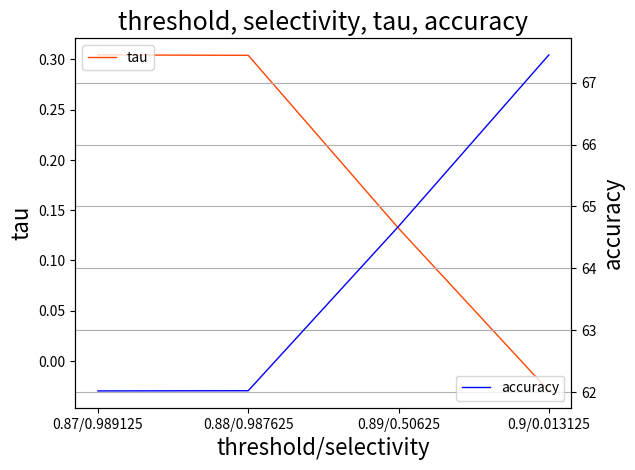

This chart was generated by the following Python code:
import numpy as np
import matplotlib.pyplot as plt
import matplotlib.pylab as plb
# 101 avg log
x_thre = [0.8, 0.9, 1.0, 1.1]
x_sel = np.array([8000, 7906, 4005, 4]) / 8000
y_left_tau = [0.289,  0.275, 0.0338, 0]
y_right_acc = [0.905, 0.905756, 0.9127, 0.902]
# 101 log minmax
x_thre = [0.1, 0.3, 0.5, 0.6, 0.7, 0.8]
x_sel = np.array([7992  , 7925  , 6828 ,5060 , 3020 , 1505  ]) / 8000
y_left_tau = [0.287, 0.278,  0.19469, 0.0937, 0.025, 0.237]
y_right_acc = [0.905, 0.9056, 0.909, 0.9116, 0.9127, 0.912]
# 201 avg log cifar10
x_thre = [0.7, 0.8, 0.9, 1.0]
x_sel = np.array([7913 , 7819 , 7206 , 4999 ]) / 8000
y_left_tau = [0.58,  0.5709,  0.518, 0.367]
y_right_acc = [0.8425, 0.8484, 0.86129,  0.8774]
# 201 log minmax
x_thre = [0.1, 0.5, 0.7, 0.8, 0.9]
x_sel = np.array([7868, 7171, 4934 , 2861 , 2861 ]) / 8000
y_left_tau = [ 0.5759,   0.514,0.358, 0.2316, 0.146]
y_right_acc = [0.84676,  0.862, 0.8777, 0.885, 0.88986]


# 201 log mmx 100
x_thre = [0.2, 0.4, 0.7, 0.9, 0.95]
x_sel = np.array([7377 , 7206 , 4866 , 683 , 202 ]) / 8000
y_left_tau = [ 0.566,   0.5588,0.4051, 0.2049, 0.029]
y_right_acc = [0.638,  0.640667, 0.667288, 0.6886, 0.695]



# 101 sum  mmx
x_thre = [0.1, 0.7, 1.5, 2.5]
x_sel = np.array([8000 , 5738 , 1882 , 175 ]) / 8000
y_left_tau = [ 0.293,   0.235,0.346, 0.098]
y_right_acc = [0.905,  0.911,  0.910, 0.925]
# 201 sum mmx cifar10
x_thre = [0.1, 0.5, 0.7, 0.8, 0.9]
x_sel = np.array([7619 , 5135 , 1441  , 383  , 52  ]) / 8000
y_left_tau = [ 0.5448,    0.3349,0.286, 0.259, 0.573]
y_right_acc = [0.85,  0.86, 0.87, 0.87, 0.889]
# 201 sum mmx cifar100
x_thre = [0, 0.2, 0.5, 0.7, 0.9]
x_sel = np.array([7913, 6291, 1901, 553, 26]) / 8000
y_left_tau = [ 0.534,    0.44,0.265,  0.194, 0.702]
y_right_acc = [0.63,  0.64, 0.658, 0.672, 0.68]



# 101 sum log avg
x_thre = [0.4, 0.8, 1.2, 1.6]
x_sel = np.array([8000 , 5738 , 1882 , 175 ]) / 8000
y_left_tau = [ 0.293,   0.235,0.346, 0.098]
y_right_acc = [0.905,  0.911,  0.910, 0.925]
# 201 sum log mmx cifar10
x_thre = [0, 0.3, 0.6, 0.8, 0.9]
x_sel = np.array([7913  , 7334  , 3551   , 383  , 52  ]) / 8000
y_left_tau = [  0.57,     0.524,0.293, 0.259, 0.573]
y_right_acc = [0.84,  0.856, 0.881, 0.891, 0.893]
# sum 第一二张图数据填错了，注意
# 201 sum log  mmx cifar100
x_thre = [0, 0.2, 0.4, 0.8, 0.9]
x_sel = np.array([7913, 7515 , 5997 , 381 , 52 ]) / 8000
y_left_tau = [ 0.60,     0.569,0.4859,  0.227, 0.539]
y_right_acc = [0.62,  0.63, 0.654, 0.691, 0.697]



# sauc
# 101 10
x_thre = [0.58, 0.6, 0.62, 0.64, 0.66]
x_sel = np.array([8000 , 7879  , 6971  , 4468 , 1244  ]) / 8000
y_left_tau = [ -0.05,-0.05, -0.07, -0.089,  -0.128]
y_right_acc = [ 0.905,   0.905, 0.905,  0.905, 0.90]
# 201 10
x_thre = [0.58, 0.6, 0.62, 0.64, 0.66]
x_sel = np.array([7913  , 7905   , 7861   , 7333  , 3000   ]) / 8000
y_left_tau = [ -0.267,-0.267, -0.268, -0.244,  -0.073]
y_right_acc = [  84.25,   84.248, 84.23,  83.9, -0.073]
# 201 100
x_thre = [0.87, 0.88, 0.89, 0.9]
x_sel = np.array([7913 , 7901 , 4050 , 105 ]) / 8000
y_left_tau = [ 0.3044,0.304, 0.132, -0.0297]
y_right_acc = [62.01667,62.02,64.6776, 67.45]

thre_sel = []
for i in range(len(x_thre)):
    thre_sel.append(str(x_thre[i]) + '/' + str(x_sel[i]))
x = range(len(thre_sel))


plt.gcf().set_facecolor(np.ones(3)*240/255)
fig, ax1 = plb.subplots()
ax1.plot(x, y_left_tau, c='orangered', label='tau', linewidth=1)
plt.xticks(x, thre_sel)
plt.legend(loc=2)

ax2 = ax1.twinx()
ax2.plot(x, y_right_acc, c='blue', label='accuracy', linewidth=1)
plt.xticks(x, thre_sel)
plt.legend(loc=4)

plt.grid(True)
ax1.set_title("threshold, selectivity, tau, accuracy", size=18)
ax1.set_xlabel('threshold/selectivity', size=16)
ax1.set_ylabel('tau', size=16)
ax2.set_ylabel('accuracy', size=16)

plt.show()

